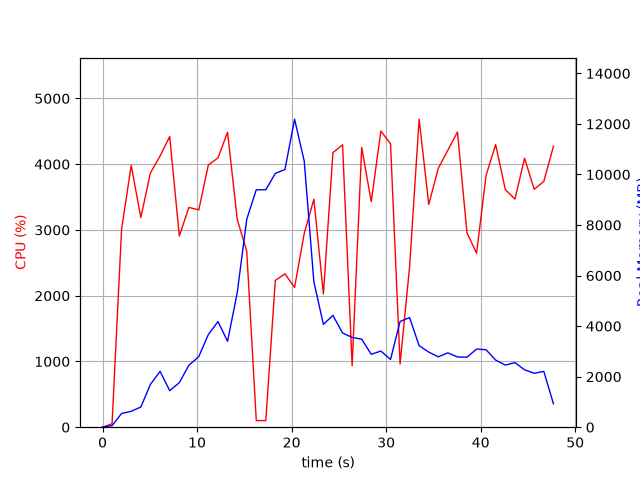

Values plotted in this chart, from the file beside it:
elapsed_time, nproc, cpu, mem_real, mem_virtual
3.933906555175781e-05, 1, 0.0, 9.969, 3186
1.006, 1, 51.7, 60.84, 671.1
2.014, 1, 3010, 541.7, 4978
3.032, 1, 3982, 630, 5014
4.049, 1, 3190, 796.7, 5578
5.068, 1, 3868, 1695, 6858
6.087, 1, 4124, 2211, 8402
7.105, 1, 4421, 1445, 8402
8.123, 1, 2907, 1765, 10778
9.132, 1, 3342, 2449, 10826
10.18, 1, 3306, 2795, 11062
11.19, 1, 3988, 3667, 11062
12.21, 1, 4095, 4179, 11062
13.23, 1, 4487, 3399, 11062
14.24, 1, 3164, 5313, 14300
15.25, 1, 2676, 8230, 19420
16.26, 1, 100.2, 9396, 19420
17.27, 1, 100.3, 9396, 19420
18.28, 1, 2232, 10043, 19450
19.3, 1, 2332, 10196, 19624
20.31, 1, 2126, 12187, 25858
21.34, 1, 2948, 10529, 26157
22.36, 1, 3467, 5751, 26228
23.36, 1, 2026, 4069, 26228
24.37, 1, 4176, 4425, 26228
25.39, 1, 4295, 3727, 26228
26.4, 1, 937.4, 3554, 26228
27.42, 1, 4255, 3483, 26228
28.42, 1, 3430, 2885, 26300
29.44, 1, 4504, 3014, 26300
30.46, 1, 4310, 2680, 26300
31.47, 1, 962.1, 4184, 26300
32.48, 1, 2441, 4338, 26300
33.49, 1, 4684, 3225, 26300
34.51, 1, 3388, 2973, 26316
35.51, 1, 3938, 2785, 26316
36.52, 1, 4212, 2942, 26316
37.55, 1, 4489, 2779, 26316
38.55, 1, 2955, 2769, 26316
39.57, 1, 2647, 3093, 26316
40.58, 1, 3832, 3063, 26324
41.58, 1, 4298, 2655, 26331
42.61, 1, 3614, 2458, 26331
43.63, 1, 3469, 2557, 26356
44.64, 1, 4090, 2272, 26356
45.66, 1, 3618, 2134, 26356
46.68, 1, 3738, 2208, 26356
47.7, 1, 4273, 926.5, 26356
